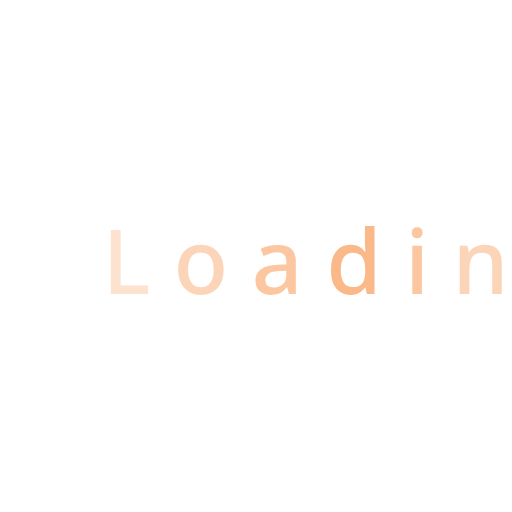
t = 0.00 s
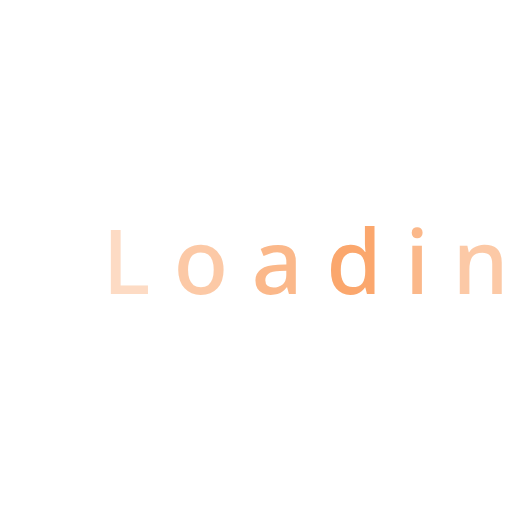
t = 0.18 s
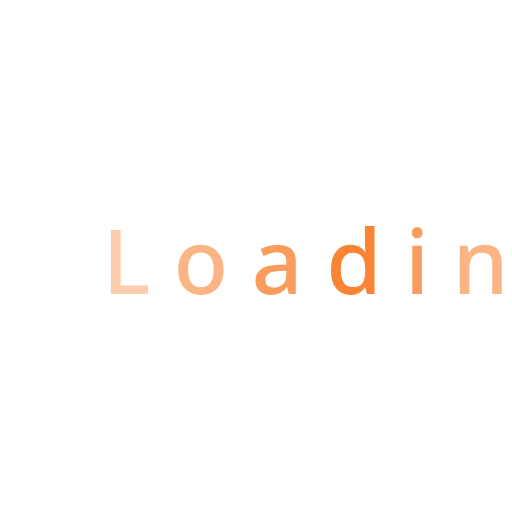
t = 0.53 s
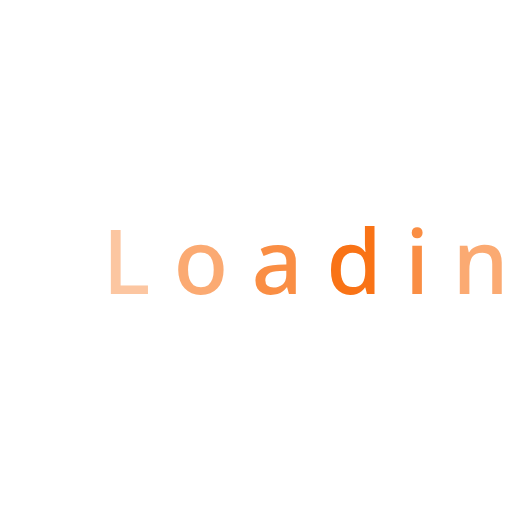
t = 0.70 s
t = 0.88 s: frame unchanged from t = 0.53 s, image omitted
t = 1.23 s: frame unchanged from t = 0.18 s, image omitted

The animated SVG that drew these frames (rendered in a browser with its animation timeline set to each time). Animation: 1 SMIL element (animate=1); one cycle of 1.40 s, repeats indefinitely.

<svg xmlns="http://www.w3.org/2000/svg" width="80" height="80" viewBox="0 0 80 80">
  <text x="16" y="46" font-family="system-ui, -apple-system, sans-serif" font-size="14" font-weight="500" fill="#f97316">
    <tspan opacity="0.4">L</tspan>
    <tspan opacity="0.6">o</tspan>
    <tspan opacity="0.8">a</tspan>
    <tspan opacity="1">d</tspan>
    <tspan opacity="0.8">i</tspan>
    <tspan opacity="0.6">n</tspan>
    <tspan opacity="0.4">g</tspan>
    <animate attributeName="opacity" values="0.5;1;0.5" dur="1.4s" repeatCount="indefinite"/>
  </text>
</svg>